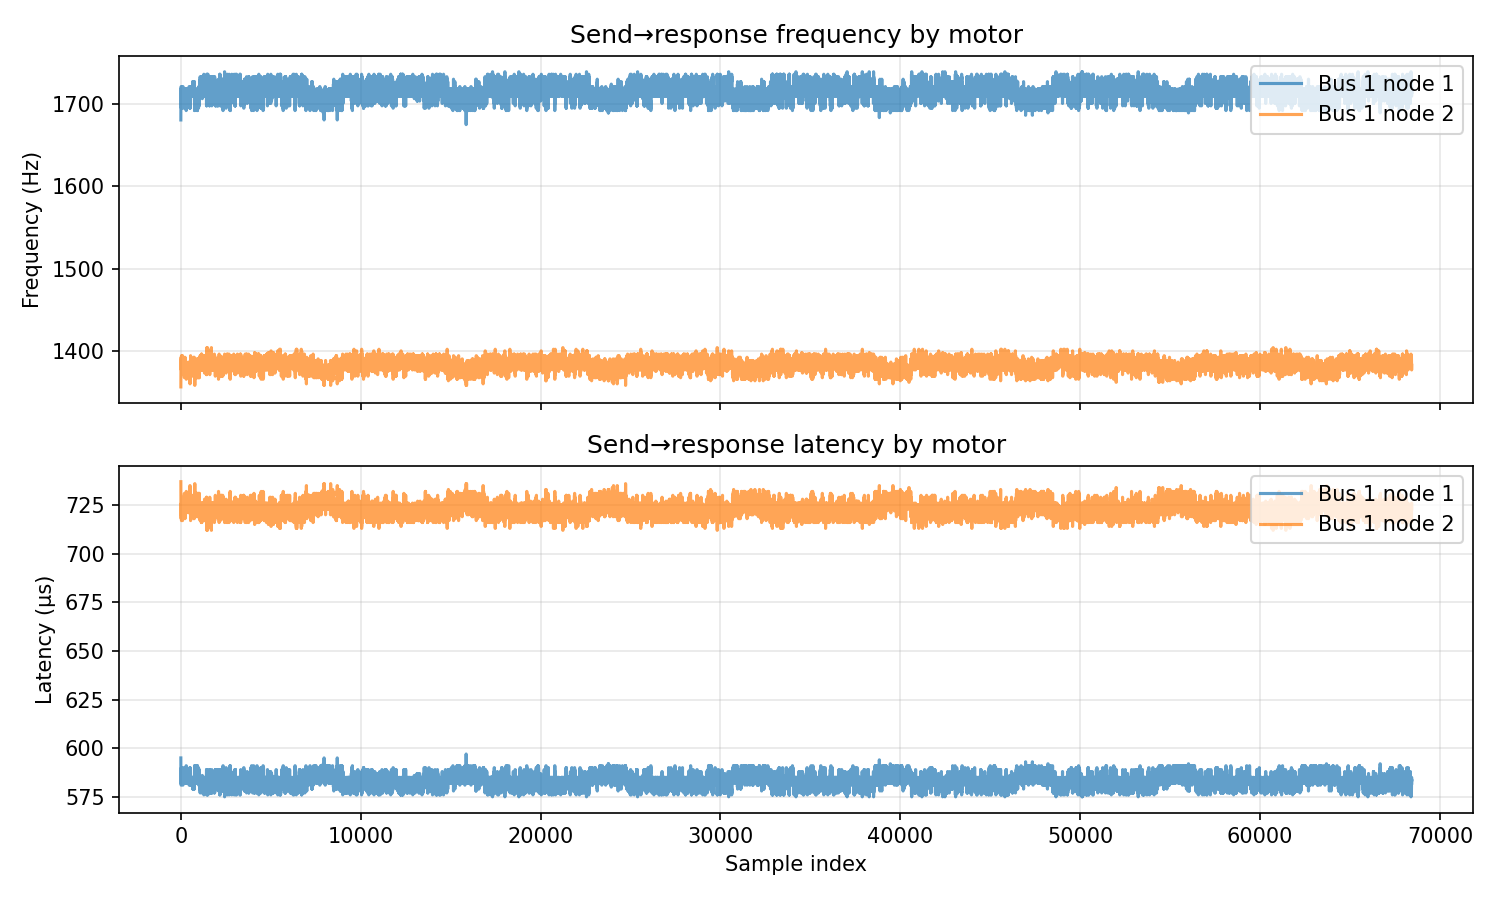

Data behind this chart, as committed beside it:
1, 1, 1680.67, 595
1, 2, 1357, 737
1, 1, 1704, 587
1, 2, 1381, 724
1, 1, 1715, 583
1, 2, 1381, 724
1, 1, 1712, 584
1, 2, 1389, 720
1, 1, 1701, 588
1, 2, 1383, 723
1, 1, 1715, 583
1, 2, 1379, 725
1, 1, 1715, 583
1, 2, 1393, 718
1, 1, 1712, 584
1, 2, 1379, 725
1, 1, 1718, 582
1, 2, 1383, 723
1, 1, 1715, 583
1, 2, 1393, 718
1, 1, 1721, 581
1, 2, 1385, 722
1, 1, 1712, 584
1, 2, 1391, 719
1, 1, 1715, 583
1, 2, 1381, 724
1, 1, 1709, 585
1, 2, 1377, 726
1, 1, 1715, 583
1, 2, 1381, 724
1, 1, 1695, 590
1, 2, 1379, 725
1, 1, 1712, 584
1, 2, 1381, 724
1, 1, 1712, 584
1, 2, 1391, 719
1, 1, 1718, 582
1, 2, 1395, 717
1, 1, 1709, 585
1, 2, 1377, 726
1, 1, 1712, 584
1, 2, 1381, 724
1, 1, 1712, 584
1, 2, 1389, 720
1, 1, 1715, 583
1, 2, 1383, 723
1, 1, 1709, 585
1, 2, 1377, 726
1, 1, 1698, 589
1, 2, 1383, 723
1, 1, 1695, 590
1, 2, 1377, 726
1, 1, 1718, 582
1, 2, 1385, 722
1, 1, 1712, 584
1, 2, 1391, 719
1, 1, 1718, 582
1, 2, 1383, 723
1, 1, 1709, 585
1, 2, 1376, 727
1, 1, 1715, 583
... 68,369 more rows
